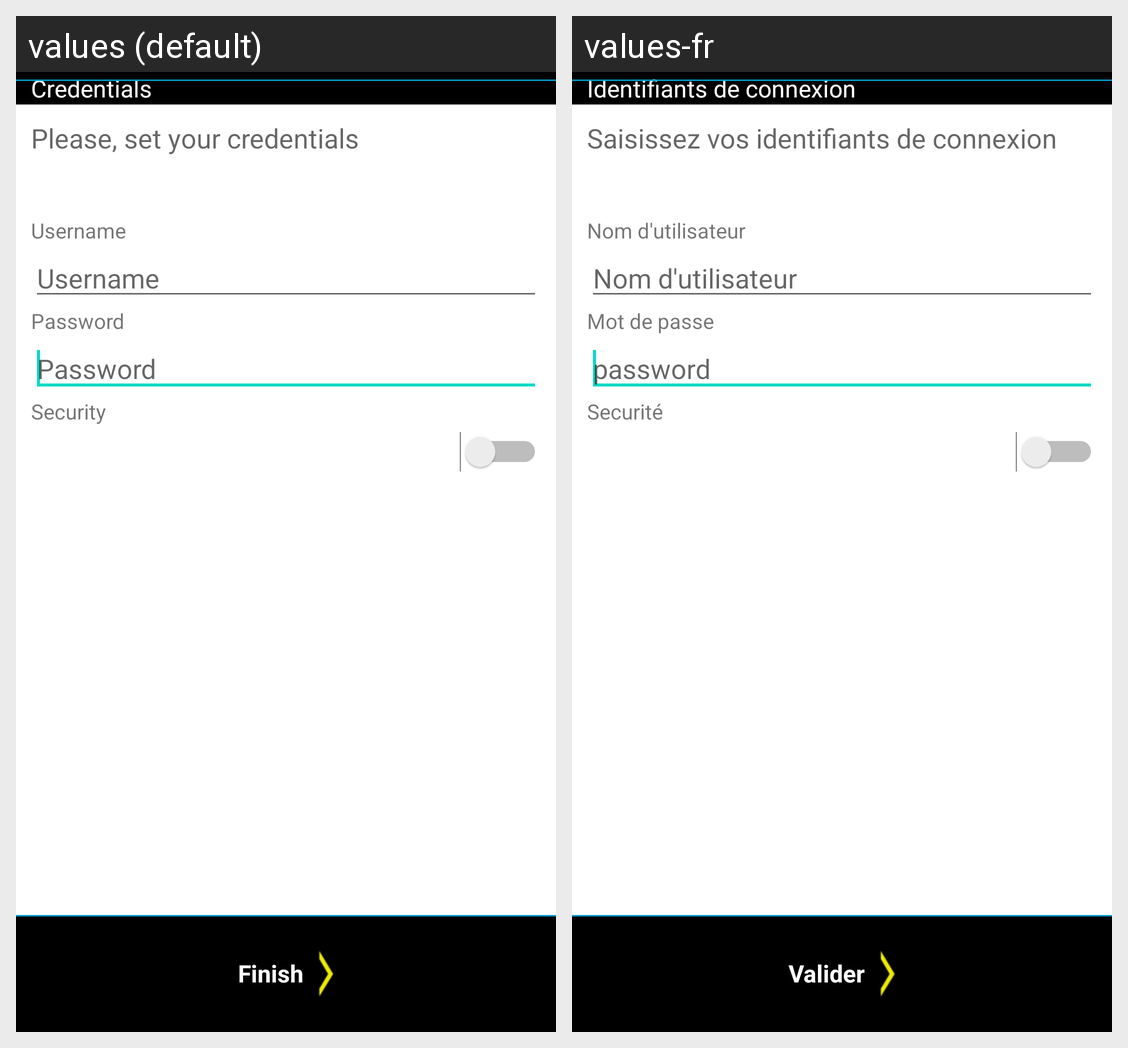

Translations of the strings shown on this Android screen, per locale in the grid:
Android screen res/layout/activity_server_wizard_part2.xml rendered under 2 locales, left to right: values (default), values-fr. Device: Nexus 5 (rendered at 1080×1920; each locale shown at half size, 540×960, under a caption strip naming it); theme Theme.MaterialComponents.DayNight.NoActionBar.
Strings drawn on this screen, with the default value and each locale's value (text and hints the layout hard-codes, and strings that could not be matched under every locale, appear in the picture but are not listed):

sw2_title
  values: Credentials
  values-fr: Identifiants de connexion

sw2_account_title
  values: Please, set your credentials
  values-fr: Saisissez vos identifiants de connexion

sw2_account_username
  values: Username
  values-fr: Nom d'utilisateur

sw2_account_username_hint
  values: Username
  values-fr: Nom d'utilisateur

sw2_account_password
  values: Password
  values-fr: Mot de passe

sw2_account_password_hint
  values: Password
  values-fr: password

sw2_security
  values: Security
  values-fr: Securité

finish
  values: Finish
  values-fr: Valider
